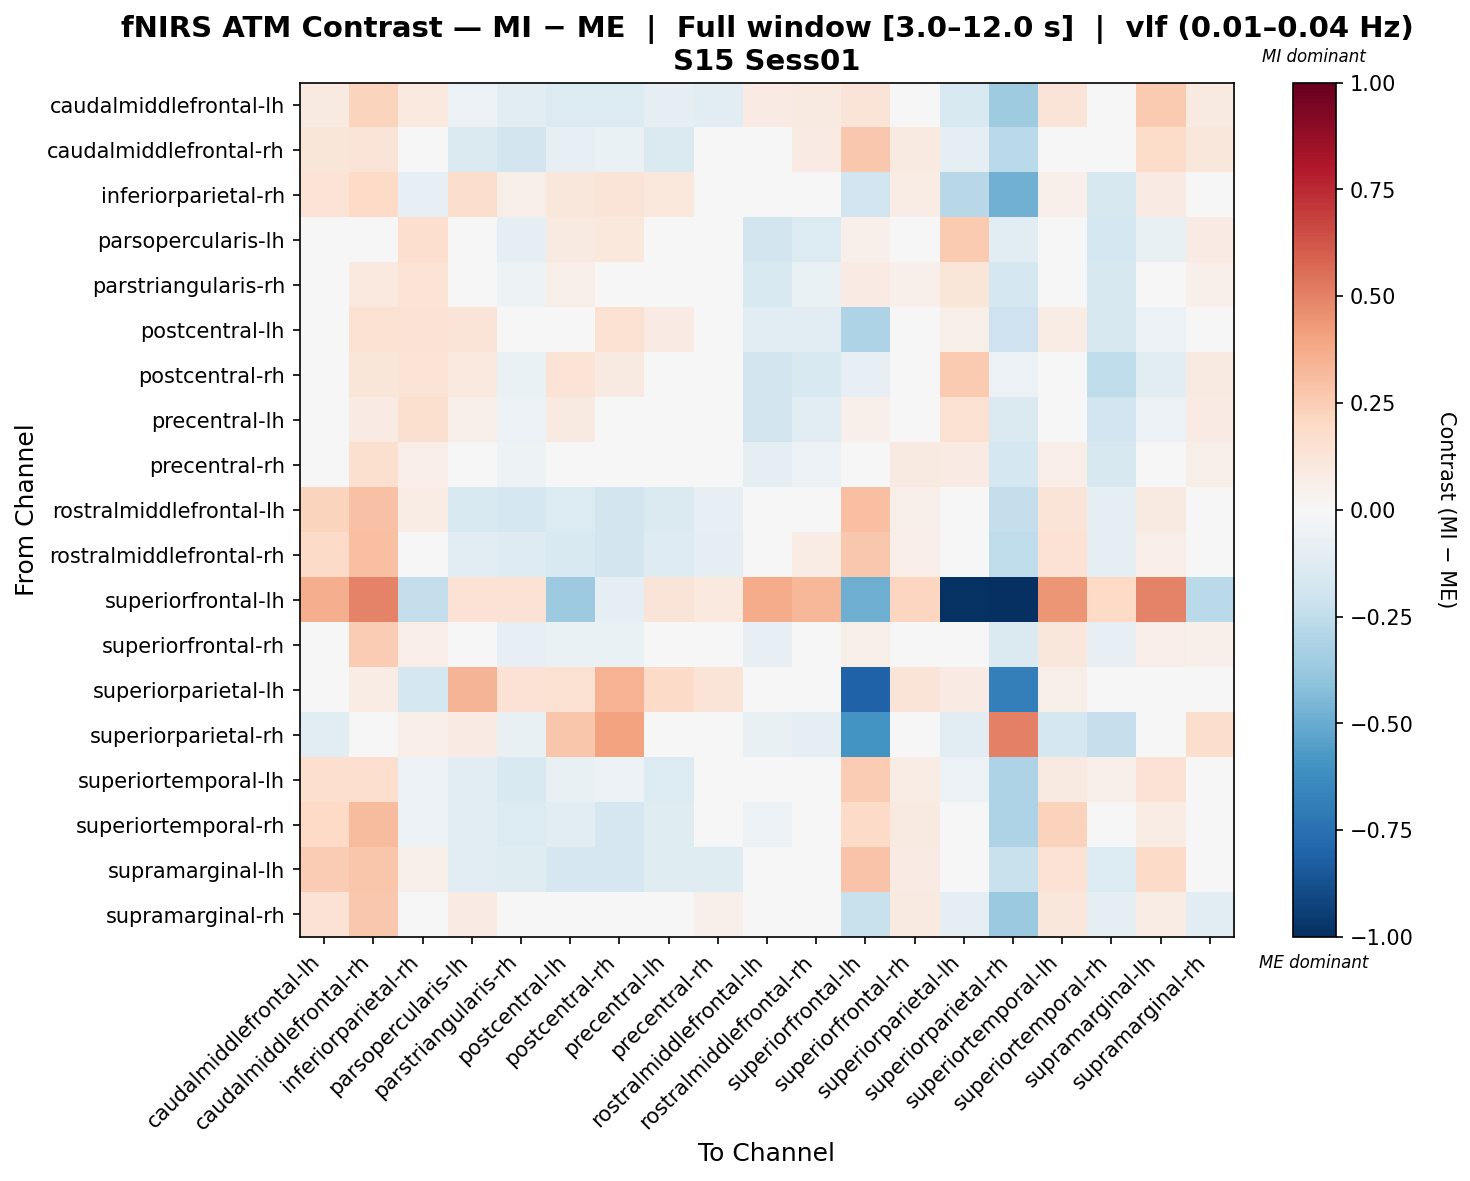

Data behind this chart, as committed beside it:
, caudalmiddlefrontal-lh, caudalmiddlefrontal-rh, inferiorparietal-rh, parsopercularis-lh, parstriangularis-rh, postcentral-lh, postcentral-rh, precentral-lh, precentral-rh, rostralmiddlefrontal-lh, rostralmiddlefrontal-rh, superiorfrontal-lh, superiorfrontal-rh, superiorparietal-lh, superiorparietal-rh, superiortemporal-lh, superiortemporal-rh, supramarginal-lh, supramarginal-rh
caudalmiddlefrontal-lh, 0.09216, 0.2204, 0.1009, -0.0599, -0.1054, -0.1356, -0.1356, -0.0999, -0.1129, 0.08502, 0.09333, 0.1266, -0.04072, -0.1521, -0.358, 0.1283, 0.0004933, 0.2601, 0.09298
caudalmiddlefrontal-rh, 0.1209, 0.132, 0.04364, -0.1433, -0.1862, -0.08106, -0.06479, -0.1463, -0.0457, 0.02491, 0.08316, 0.2732, 0.08618, -0.09865, -0.267, -0.01194, -0.00938, 0.1808, 0.1095
inferiorparietal-rh, 0.1404, 0.2006, -0.08284, 0.1724, 0.05686, 0.1105, 0.1281, 0.1074, 0.01724, 0.0289, -0.003199, -0.1953, 0.07676, -0.2743, -0.4785, 0.05342, -0.1602, 0.08064, 0.02111
parsopercularis-lh, -0.0143, 0.04824, 0.1664, -0.01367, -0.09395, 0.08703, 0.1084, 0.0001942, 0.008912, -0.1814, -0.1333, 0.05372, 0.01415, 0.2652, -0.1132, -0.03183, -0.1759, -0.07449, 0.07979
parstriangularis-rh, 0.01333, 0.0987, 0.1362, -0.01896, -0.0507, 0.06049, 0.01829, -0.006886, 0.03284, -0.1505, -0.06796, 0.08401, 0.05249, 0.1202, -0.1762, -0.01559, -0.1597, -0.02253, 0.05261
postcentral-lh, -0.01154, 0.1523, 0.1417, 0.1327, 0.03451, 0.02162, 0.1533, 0.08475, 0.0336, -0.1069, -0.1057, -0.3069, 0.03812, 0.0584, -0.2053, 0.07378, -0.1594, -0.05659, 0.02767
postcentral-rh, -0.04254, 0.1187, 0.1371, 0.09794, -0.06304, 0.1387, 0.09226, 0.002858, -0.03029, -0.1854, -0.1513, -0.08017, 0.00819, 0.2608, -0.05964, 0.01937, -0.2535, -0.1027, 0.09264
precentral-lh, -0.02022, 0.08211, 0.163, 0.05828, -0.05603, 0.08731, 0.04475, 0.02105, 0.009132, -0.1847, -0.1036, 0.05415, 0.02975, 0.1494, -0.1443, -0.01494, -0.1946, -0.0597, 0.07909
precentral-rh, 0.009558, 0.1634, 0.06469, 0.02948, -0.05374, -0.01286, -0.01134, -0.002468, 0.02759, -0.09616, -0.06188, 0.02915, 0.08786, 0.08501, -0.1756, 0.06374, -0.1564, -0.04554, 0.05554
rostralmiddlefrontal-lh, 0.2206, 0.2927, 0.0729, -0.1499, -0.178, -0.1382, -0.1855, -0.1461, -0.08429, 0.01432, 0.0481, 0.298, 0.06234, -0.03749, -0.2369, 0.1263, -0.09973, 0.09343, 0.02742
rostralmiddlefrontal-rh, 0.1936, 0.2982, 0.04338, -0.116, -0.1287, -0.152, -0.184, -0.1287, -0.09794, 0.03401, 0.07213, 0.2716, 0.06603, -0.04881, -0.2513, 0.1466, -0.09729, 0.0649, 0.01437
superiorfrontal-lh, 0.3649, 0.4969, -0.2362, 0.1479, 0.1479, -0.3646, -0.08642, 0.1311, 0.09421, 0.3718, 0.3357, -0.4883, 0.2159, -0.9905, -1.0, 0.4388, 0.1991, 0.4935, -0.2717
superiorfrontal-rh, -0.003346, 0.2508, 0.06729, -0.01427, -0.08128, -0.06572, -0.06534, -0.04713, -0.03091, -0.08242, -0.04892, 0.05883, 0.001922, 0.04567, -0.1409, 0.1167, -0.08227, 0.06922, 0.052
superiorparietal-lh, -0.03092, 0.07664, -0.1768, 0.3377, 0.1419, 0.1532, 0.3479, 0.1919, 0.1261, -0.0005083, -0.01572, -0.8088, 0.1289, 0.08423, -0.6849, 0.06032, 0.01748, 0.03433, 0.01706
superiorparietal-rh, -0.106, 0.01994, 0.06863, 0.07837, -0.07787, 0.2748, 0.4011, -0.01748, -0.02249, -0.07053, -0.08826, -0.6006, -0.004047, -0.1045, 0.5039, -0.1755, -0.2301, -0.02788, 0.1785
superiortemporal-lh, 0.1716, 0.1709, -0.05553, -0.1155, -0.1531, -0.07633, -0.05885, -0.134, -0.02781, -0.01387, 0.02493, 0.2554, 0.07646, -0.06207, -0.3102, 0.09072, 0.05667, 0.1451, 0.0156
superiortemporal-rh, 0.2007, 0.3156, -0.06021, -0.1091, -0.1378, -0.1039, -0.167, -0.1217, -0.03513, -0.05716, -0.001195, 0.1932, 0.08747, -0.0004446, -0.3075, 0.2318, 0.01869, 0.07426, -0.02076
supramarginal-lh, 0.2529, 0.2762, 0.05664, -0.1026, -0.1177, -0.1678, -0.1686, -0.1177, -0.1222, -0.03968, -0.03778, 0.2866, 0.08434, -0.04631, -0.2243, 0.1442, -0.1347, 0.1877, -0.009265
supramarginal-rh, 0.1463, 0.2696, 0.02834, 0.08177, -0.0164, -0.03211, 0.029, 0.03403, 0.05092, 0.01144, -0.002723, -0.2261, 0.09367, -0.09645, -0.3684, 0.114, -0.09187, 0.07706, -0.102
